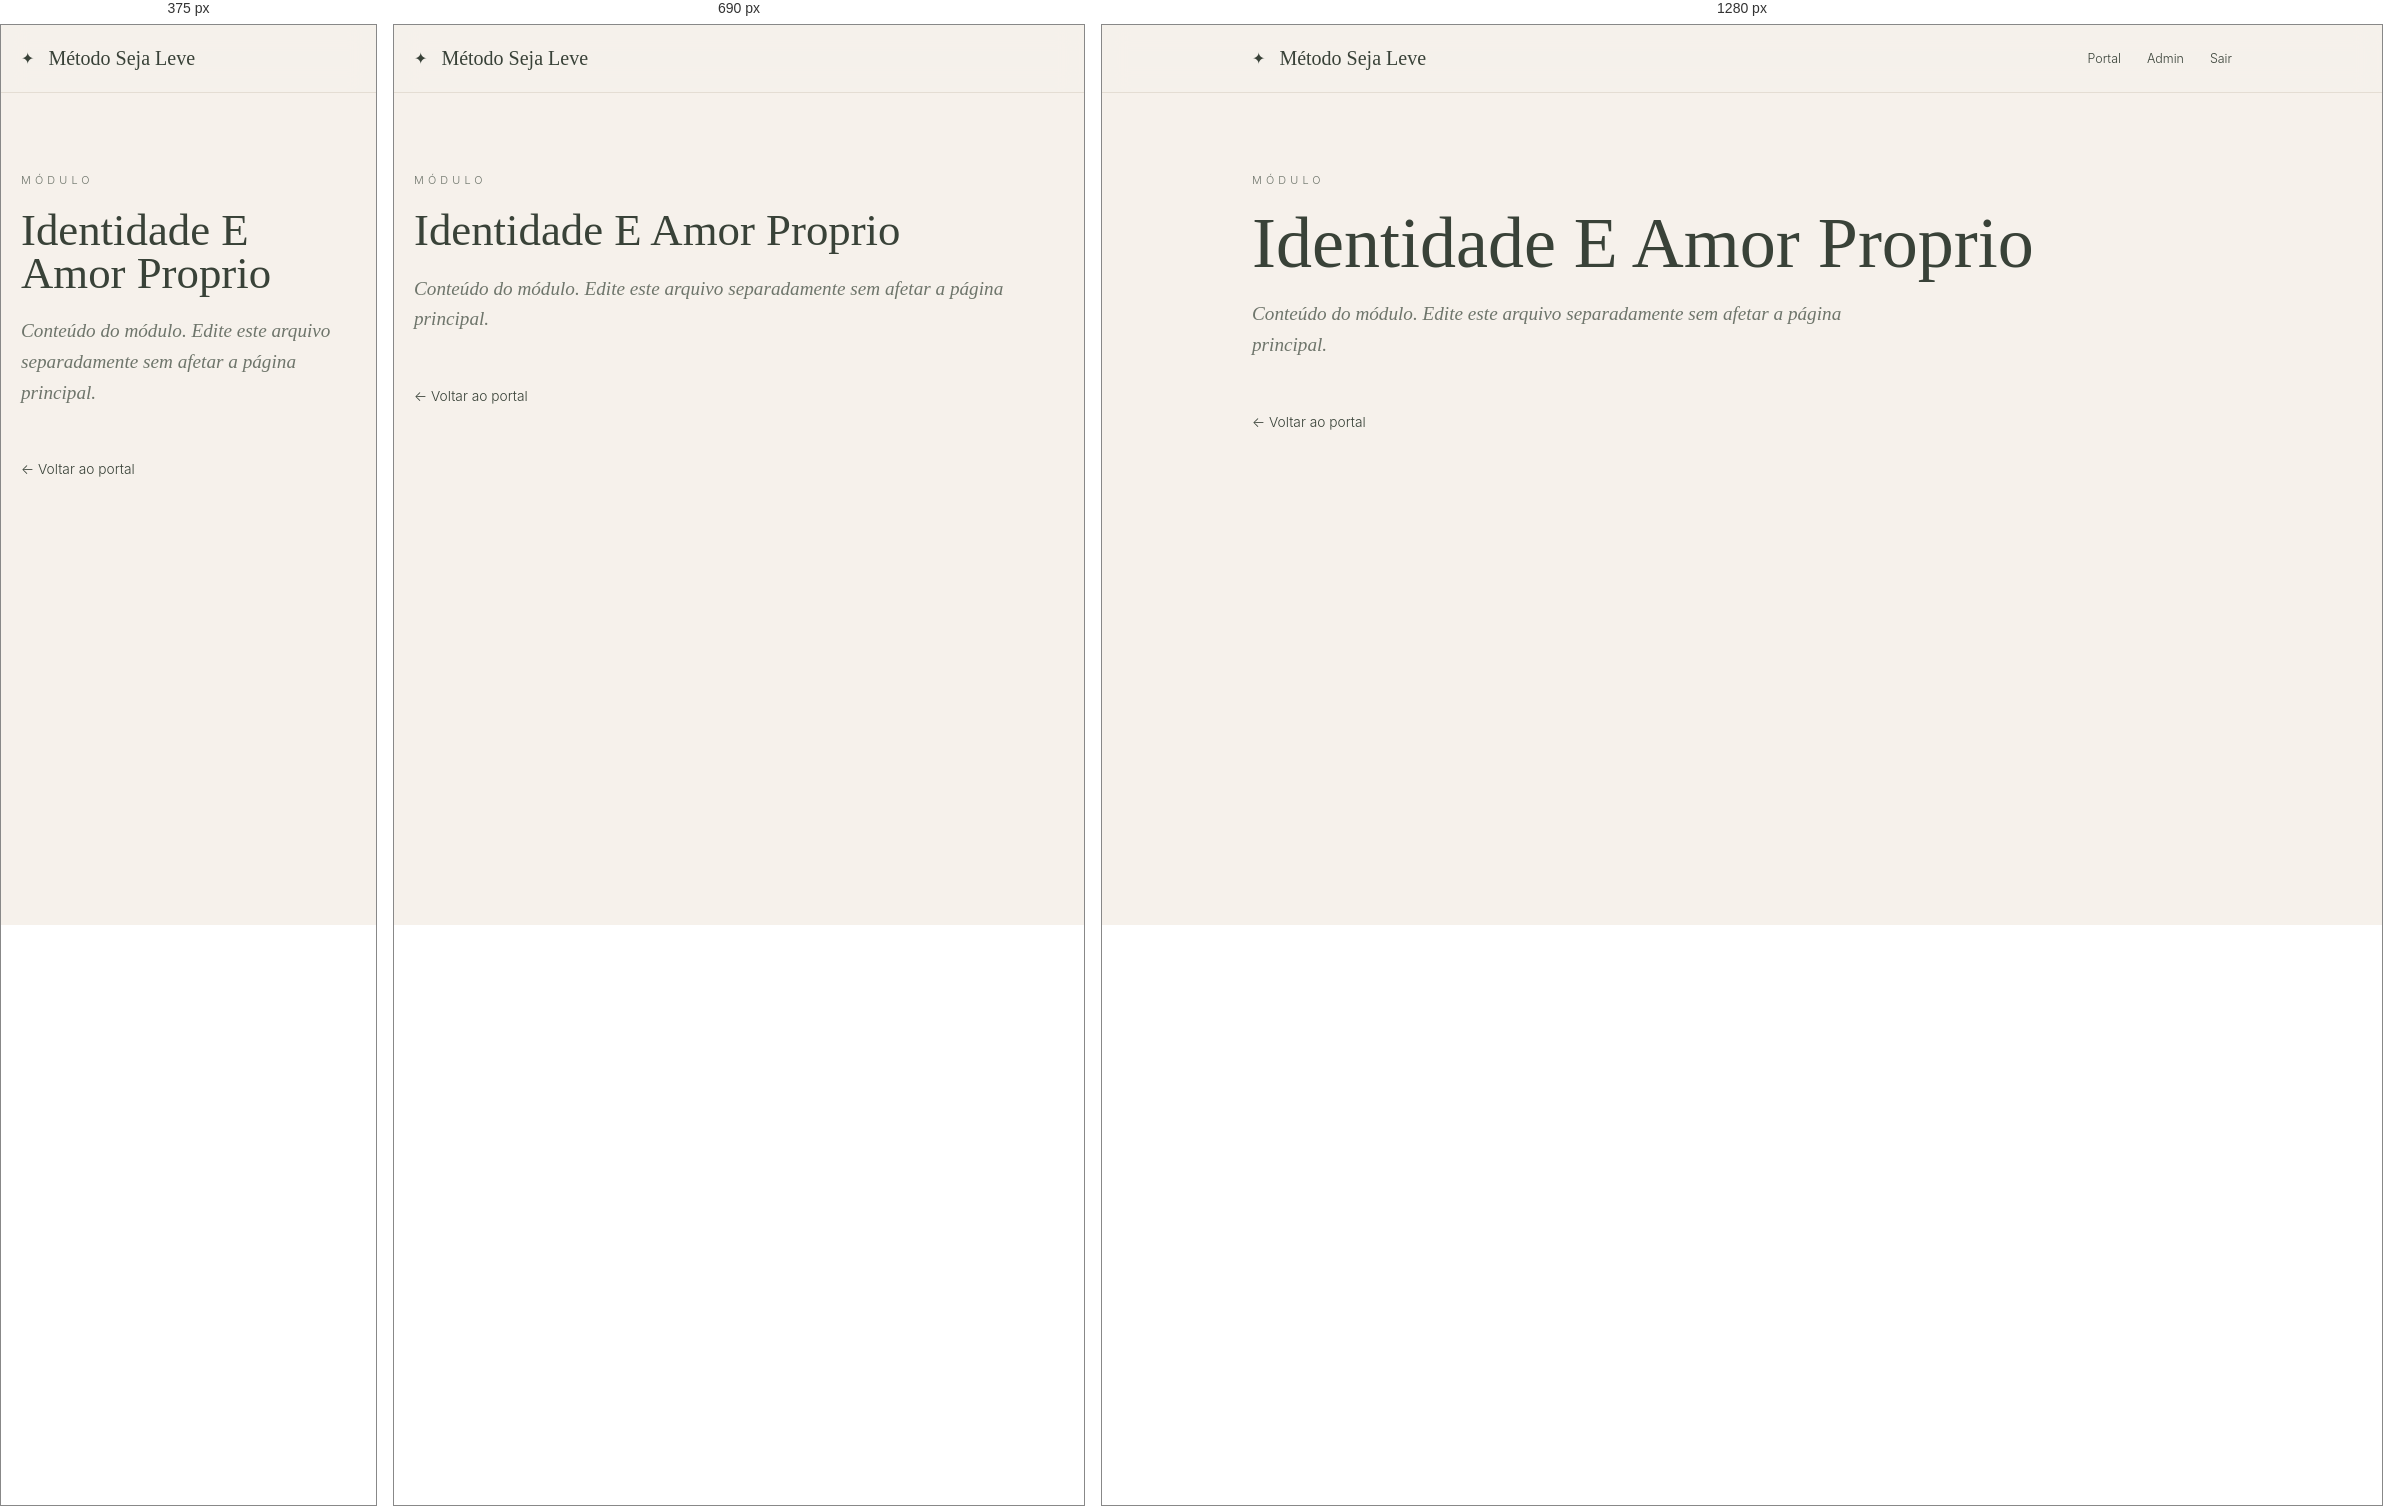
Rendered at 375 px, 690 px and 1280 px, left to right.

<!-- file: identidade-e-amor-proprio.html -->
<!DOCTYPE html>
<html lang="pt-BR">
<head>
  <meta charset="UTF-8" />
  <meta name="viewport" content="width=device-width, initial-scale=1.0" />
  <title>Identidade E Amor Proprio | Método Seja Leve</title>
  <link rel="preconnect" href="https://fonts.googleapis.com">
  <link rel="preconnect" href="https://fonts.gstatic.com" crossorigin>
  <link href="https://fonts.googleapis.com/css2?family=Cormorant+Garamond:wght@400;500;600&family=Inter:wght@300;400;500;600&display=swap" rel="stylesheet">
  <link rel="stylesheet" href="../css/base.css" />
  <link rel="stylesheet" href="../css/header.css" />
  <link rel="stylesheet" href="../css/page.css" />
  <link rel="stylesheet" href="../css/responsive.css" />
</head>
<body>
  <header class="site-header">
    <a class="brand" href="../index.html"><span class="brand-icon">✦</span><span>Método Seja Leve</span></a>
    <nav class="main-nav"><a href="../index.html">Portal</a><a href="admin.html">Admin</a><a href="login.html">Sair</a></nav>
  </header>
  <main class="section-narrow page-content">
    <p class="eyebrow">Módulo</p>
    <h1>Identidade E Amor Proprio</h1>
    <p>Conteúdo do módulo. Edite este arquivo separadamente sem afetar a página principal.</p>
    <a class="back-link" href="../index.html">← Voltar ao portal</a>
  </main>
</body>
</html>


/* @media block from responsive.css */
@media (max-width: 820px) {
  .site-header { padding-inline: 20px; }
  .menu-button { display: block; }
  .main-nav {
    position: absolute;
    inset: 68px 0 auto 0;
    padding: 18px 20px 24px;
    border-bottom: 1px solid var(--line);
    background: var(--bg);
    display: none;
    flex-direction: column;
    align-items: flex-start;
    gap: 16px;
  }
  .main-nav.is-open { display: flex; }
  .module-grid { grid-template-columns: repeat(2, 1fr); }
}

/* @media block from responsive.css */
@media (max-width: 560px) {
  .hero { padding-top: 48px; }
  .module-grid { grid-template-columns: 1fr; gap: 42px; }
  .module-cover { aspect-ratio: 1 / 1.05; }
}